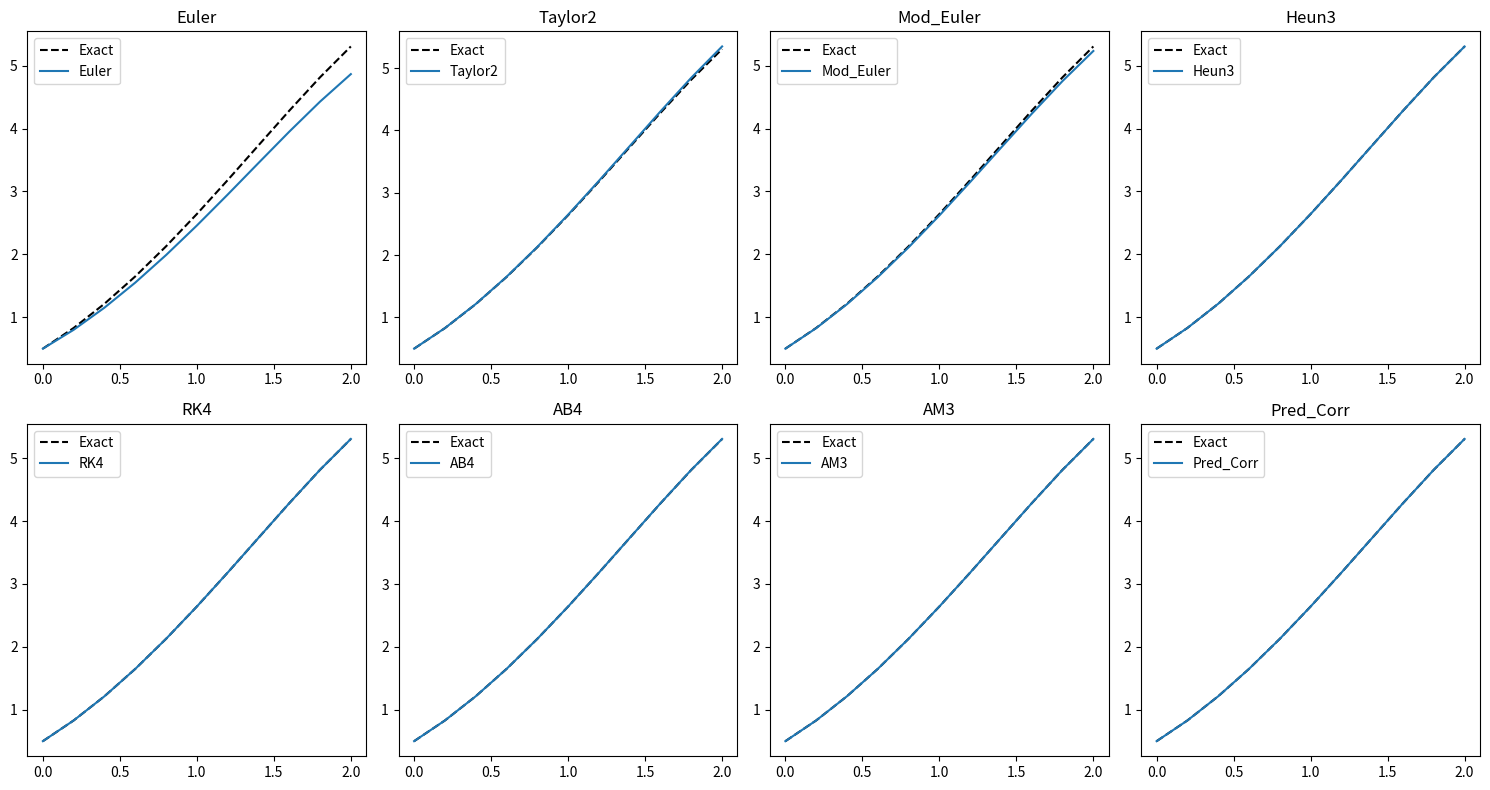
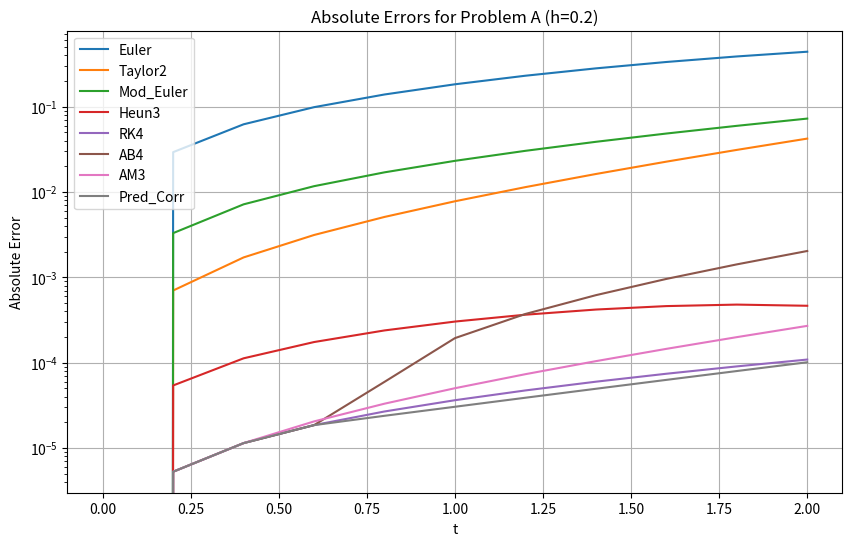
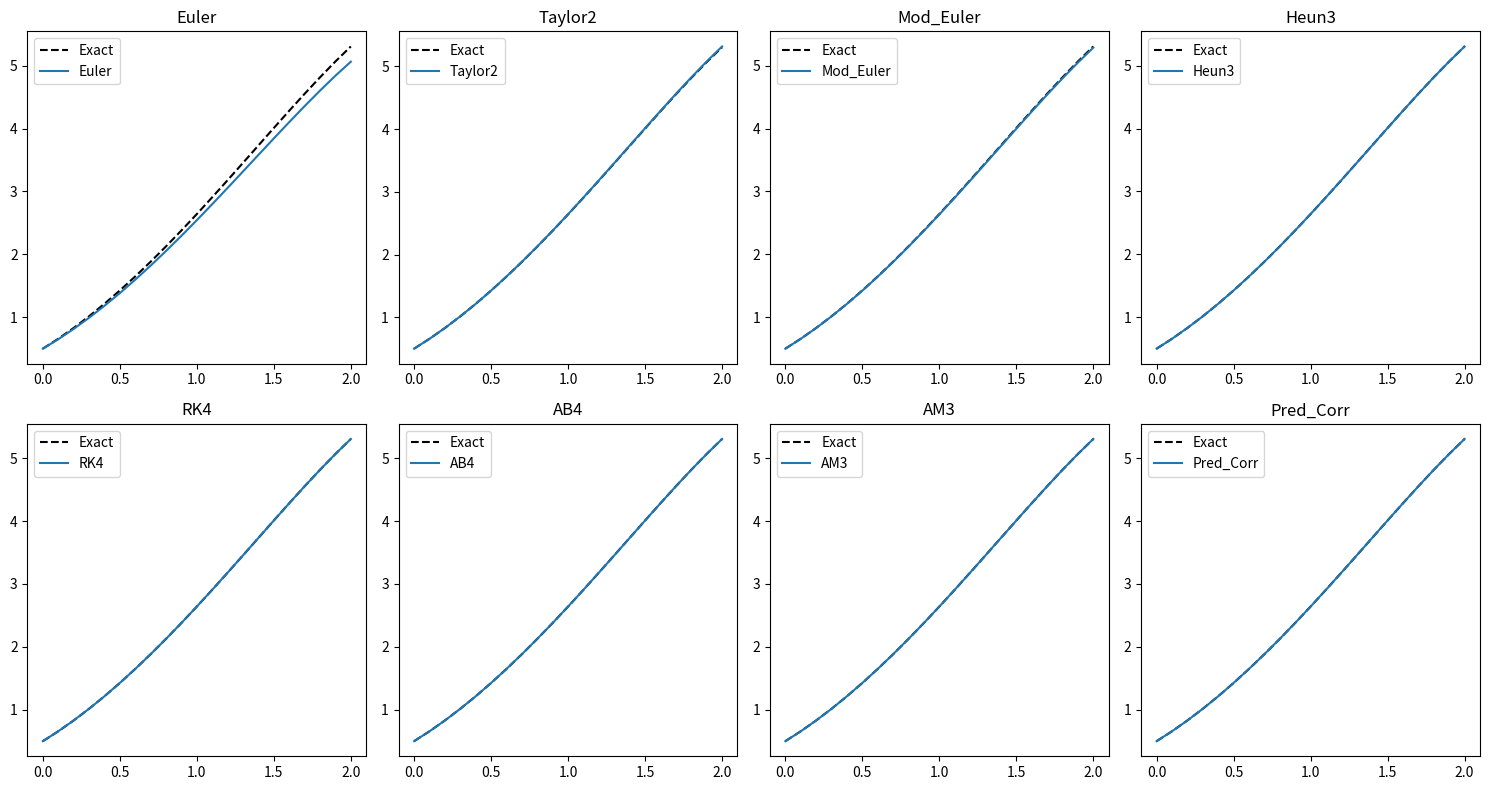
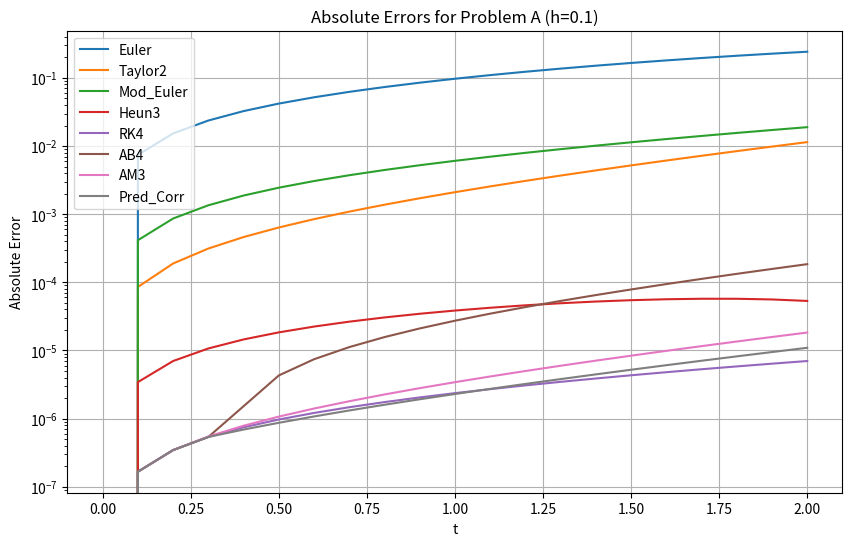
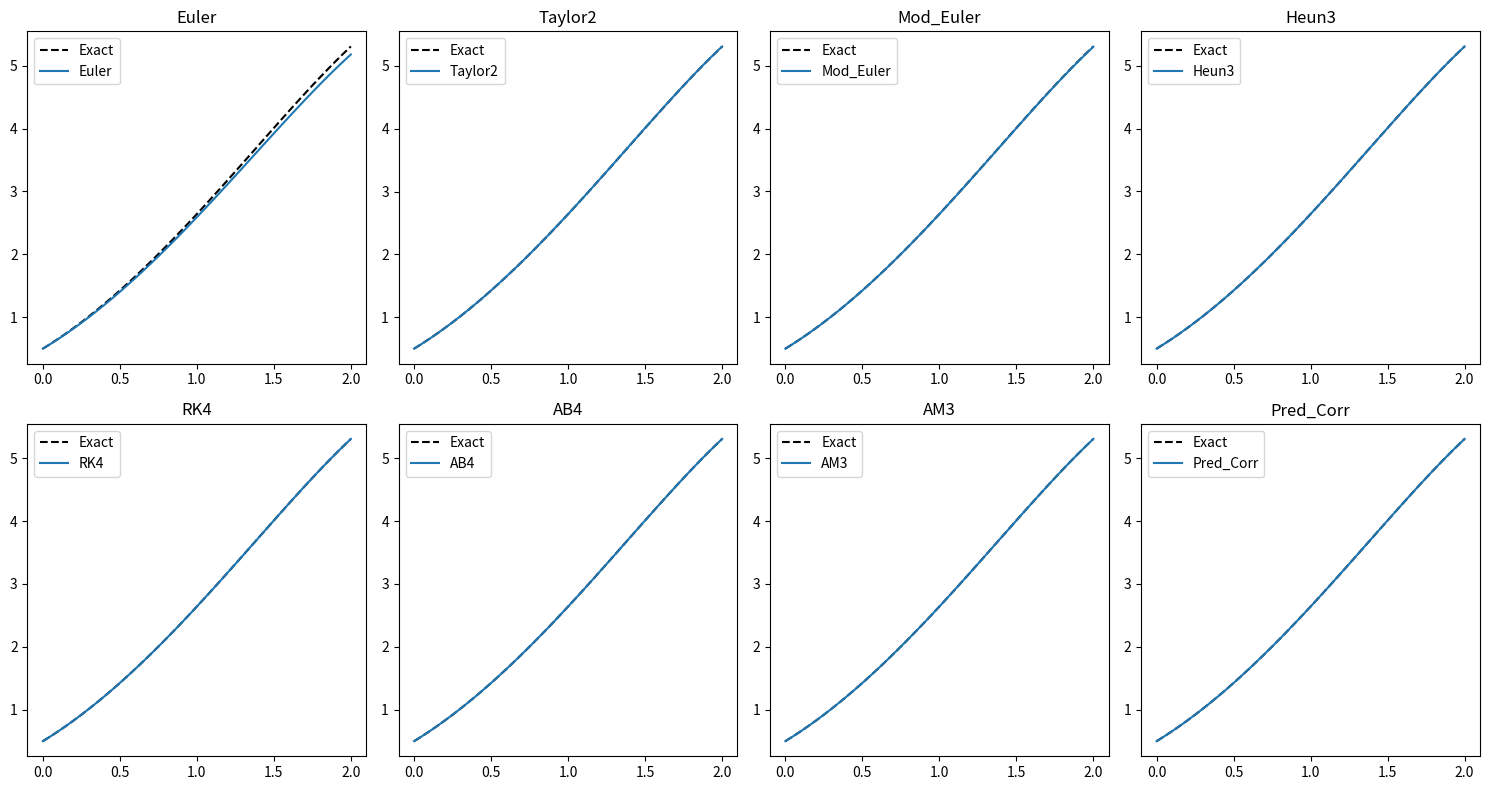
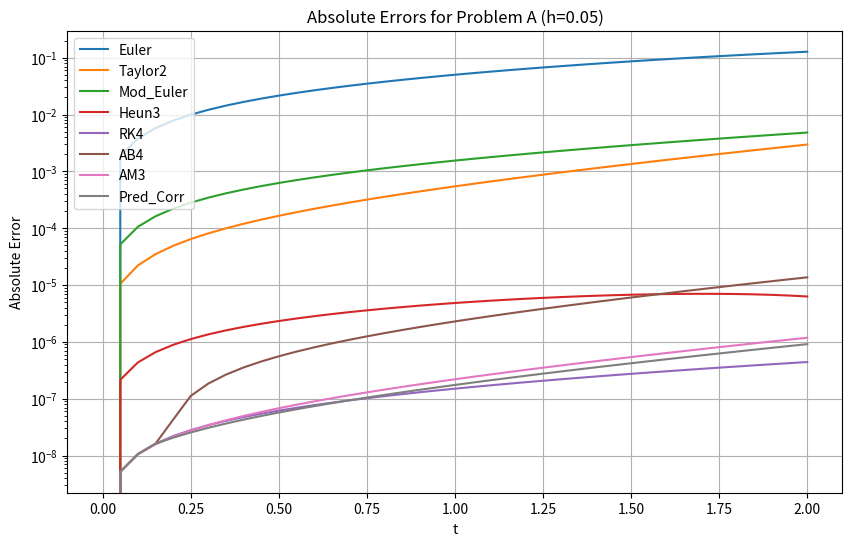

Generate these figures, in order, with matplotlib:
import numpy as np
import pandas as pd
import matplotlib.pyplot as plt
from scipy.optimize import fsolve

# --- Problem A Definitions ---
def f(t, y):
    return y - t**2 + 1

def df(t, y):
    return (y - t**2 + 1) - 2*t

def exact_sol(t):
    return (t + 1)**2 - 0.5 * np.exp(t)

# --- Numerical Methods ---
#1. Euler
def euler(t, w, h):
    return w + h * f(t, w)
#2. taylor order 2
def taylor_order2(t, w, h):
    return w + h * f(t, w) + (h**2 / 2) * df(t, w)
#3.modified Euler's method
def modified_euler(t, w, h):
    return w + (h/2) * (f(t, w) + f(t + h, w + h * f(t, w)))
#4.Heun's method
def heun3(t, w, h):
    k1 = f(t, w)
    k2 = f(t + h/3, w + (h/3) * k1)
    k3 = f(t + 2*h/3, w + (2*h/3) * k2)
    return w + (h/4) * (k1 + 3 * k3)
#5.RK4
def rk4(t, w, h):
    k1 = h * f(t, w)
    k2 = h * f(t + h/2, w + k1/2)
    k3 = h * f(t + h/2, w + k2/2)
    k4 = h * f(t + h, w + k3)
    return w + (1/6) * (k1 + 2*k2 + 2*k3 + k4)

# Pure Predictor (Adams-Bashforth 4 - Explicit)
def ab4(t_vals, h, y0):
    n = len(t_vals)
    w = np.zeros(n)
    w[0] = y0
    
    # Bootstrap with RK4 to get w1, w2, w3
    for i in range(3):
        w[i+1] = rk4(t_vals[i], w[i], h)
        
    for i in range(3, n-1):
        f_i   = f(t_vals[i], w[i])
        f_im1 = f(t_vals[i-1], w[i-1])
        f_im2 = f(t_vals[i-2], w[i-2])
        f_im3 = f(t_vals[i-3], w[i-3])
        
        w[i+1] = w[i] + (h/24) * (55*f_i - 59*f_im1 + 37*f_im2 - 9*f_im3)
    return w

# Pure Corrector (Adams-Moulton 3 - Implicit)
def am3(t_vals, h, y0):
    n = len(t_vals)
    w = np.zeros(n)
    w[0] = y0
    
    # Bootstrap with RK4 to get w1, w2 (AM3 only needs 3 previous points)
    for i in range(2):
        w[i+1] = rk4(t_vals[i], w[i], h)
        
    for i in range(2, n-1):
        f_i   = f(t_vals[i], w[i])
        f_im1 = f(t_vals[i-1], w[i-1])
        f_im2 = f(t_vals[i-2], w[i-2])
        
        # Implicit equation to solve using fsolve
        def implicit_eq(w_next):
            # w_{i+1} - w_i - (h/24)*(9*f(t_{i+1}, w_{i+1}) + 19*f_i - 5*f_im1 + f_im2) = 0
            return w_next - w[i] - (h/24) * (9*f(t_vals[i+1], w_next) + 19*f_i - 5*f_im1 + f_im2)
            
        # Initial guess for the solver (using a simple Euler step)
        guess = w[i] + h * f_i
        w[i+1] = fsolve(implicit_eq, guess)[0]
    return w

# --- Multistep Method ---
def predictor_corrector_ab4_am3(t_vals, h, y0):
    n = len(t_vals)
    w = np.zeros(n)
    w[0] = y0
    
    # Generate starting values w1, w2, w3 using RK4
    for i in range(3):
        w[i+1] = rk4(t_vals[i], w[i], h)
        
    for i in range(3, n-1):
        t_i, t_im1, t_im2, t_im3 = t_vals[i], t_vals[i-1], t_vals[i-2], t_vals[i-3]
        f_i   = f(t_i, w[i])
        f_im1 = f(t_im1, w[i-1])
        f_im2 = f(t_im2, w[i-2])
        f_im3 = f(t_im3, w[i-3])
        
        # Predictor (Adams-Bashforth 4)
        w_pred = w[i] + (h/24) * (55*f_i - 59*f_im1 + 37*f_im2 - 9*f_im3)
        
        # Evaluator
        f_ip1 = f(t_vals[i+1], w_pred)
        
        # Corrector (Adams-Moulton 3)
        w[i+1] = w[i] + (h/24) * (9*f_ip1 + 19*f_i - 5*f_im1 + f_im2)
        
    return w

# --- Main Execution ---
a, b = 0, 2
y0 = 0.5
h = 0.2  # Test with step size 0.2 

t_vals = np.arange(a, b + h, h)
exact_vals = exact_sol(t_vals)

results = {
    't': t_vals,
    'Exact': exact_vals,
    'Euler': np.zeros_like(t_vals),
    'Taylor2': np.zeros_like(t_vals),
    'Mod_Euler': np.zeros_like(t_vals),
    'Heun3': np.zeros_like(t_vals),
    'RK4': np.zeros_like(t_vals)
}

# Initialize w0
for key in results.keys():
    if key not in ['t', 'Exact']:
        results[key][0] = y0

# Compute One-Step Methods
for i in range(len(t_vals) - 1):
    t_i = t_vals[i]
    results['Euler'][i+1] = euler(t_i, results['Euler'][i], h)
    results['Taylor2'][i+1] = taylor_order2(t_i, results['Taylor2'][i], h)
    results['Mod_Euler'][i+1] = modified_euler(t_i, results['Mod_Euler'][i], h)
    results['Heun3'][i+1] = heun3(t_i, results['Heun3'][i], h)
    results['RK4'][i+1] = rk4(t_i, results['RK4'][i], h)

# Compute Multistep Methods
results['AB4'] = ab4(t_vals, h, y0)
results['AM3'] = am3(t_vals, h, y0)
results['Pred_Corr'] = predictor_corrector_ab4_am3(t_vals, h, y0)

# Display Results DataFrame
df_results = pd.DataFrame(results)
print("Approximations (h = 0.2):")
print(df_results)

# Compute Absolute Errors
df_errors = pd.DataFrame({'t': t_vals})
for col in df_results.columns:
    if col not in ['t', 'Exact']:
        df_errors[col] = np.abs(df_results['Exact'] - df_results[col])

print("\nAbsolute Errors (h = 0.2):")
print(df_errors)


fig, axs = plt.subplots(2, 4, figsize=(15, 8)) # Creates a 2x4 grid
methods = ['Euler', 'Taylor2', 'Mod_Euler', 'Heun3', 'RK4', 'AB4', 'AM3', 'Pred_Corr']

# Loop through to plot each method on its own subplot
for i, method in enumerate(methods):
    row, col = i // 4, i % 4
    axs[row, col].plot(t_vals, exact_vals, 'k--', label='Exact')
    axs[row, col].plot(t_vals, results[method], label=method)
    axs[row, col].set_title(method)
    axs[row, col].legend()

plt.tight_layout()
plt.show()

# Plot Error Curves
plt.figure(figsize=(10, 6))
for col in df_errors.columns:
    if col != 't':
        plt.plot(df_errors['t'], df_errors[col], label=col)

plt.title('Absolute Errors for Problem A (h=0.2)')
plt.yscale('log') 
plt.xlabel('t')
plt.ylabel('Absolute Error')
plt.legend()
plt.grid(True)
plt.show()


#-----h=0.1-----

# --- Main Execution ---
a, b = 0, 2
y0 = 0.5
h = 0.1  # Test with step size 0.2

t_vals = np.arange(a, b + h, h)
exact_vals = exact_sol(t_vals)

results = {
    't': t_vals,
    'Exact': exact_vals,
    'Euler': np.zeros_like(t_vals),
    'Taylor2': np.zeros_like(t_vals),
    'Mod_Euler': np.zeros_like(t_vals),
    'Heun3': np.zeros_like(t_vals),
    'RK4': np.zeros_like(t_vals)
}

# Initialize w0
for key in results.keys():
    if key not in ['t', 'Exact']:
        results[key][0] = y0

# Compute One-Step Methods
for i in range(len(t_vals) - 1):
    t_i = t_vals[i]
    results['Euler'][i+1] = euler(t_i, results['Euler'][i], h)
    results['Taylor2'][i+1] = taylor_order2(t_i, results['Taylor2'][i], h)
    results['Mod_Euler'][i+1] = modified_euler(t_i, results['Mod_Euler'][i], h)
    results['Heun3'][i+1] = heun3(t_i, results['Heun3'][i], h)
    results['RK4'][i+1] = rk4(t_i, results['RK4'][i], h)

# Compute Multistep Methods
results['AB4'] = ab4(t_vals, h, y0)
results['AM3'] = am3(t_vals, h, y0)
results['Pred_Corr'] = predictor_corrector_ab4_am3(t_vals, h, y0)

# Display Results DataFrame
df_results = pd.DataFrame(results)
print("Approximations (h = 0.1):")
print(df_results)

# Compute Absolute Errors
df_errors = pd.DataFrame({'t': t_vals})
for col in df_results.columns:
    if col not in ['t', 'Exact']:
        df_errors[col] = np.abs(df_results['Exact'] - df_results[col])

print("\nAbsolute Errors (h = 0.1):")
print(df_errors)

fig, axs = plt.subplots(2, 4, figsize=(15, 8)) # Creates a 2x4 grid
methods = ['Euler', 'Taylor2', 'Mod_Euler', 'Heun3', 'RK4', 'AB4', 'AM3', 'Pred_Corr']

# Loop through to plot each method on its own subplot
for i, method in enumerate(methods):
    row, col = i // 4, i % 4
    axs[row, col].plot(t_vals, exact_vals, 'k--', label='Exact')
    axs[row, col].plot(t_vals, results[method], label=method)
    axs[row, col].set_title(method)
    axs[row, col].legend()

plt.tight_layout()
plt.show()

# Plot Error Curves
plt.figure(figsize=(10, 6))
for col in df_errors.columns:
    if col != 't':
        plt.plot(df_errors['t'], df_errors[col], label=col)

plt.title('Absolute Errors for Problem A (h=0.1)')
plt.yscale('log')
plt.xlabel('t')
plt.ylabel('Absolute Error')
plt.legend()
plt.grid(True)
plt.show()

# -----h=0.05-----
# --- Main Execution ---
a, b = 0, 2
y0 = 0.5
h = 0.05  # Test with step size 0.2

t_vals = np.arange(a, b + h, h)
exact_vals = exact_sol(t_vals)

results = {
    't': t_vals,
    'Exact': exact_vals,
    'Euler': np.zeros_like(t_vals),
    'Taylor2': np.zeros_like(t_vals),
    'Mod_Euler': np.zeros_like(t_vals),
    'Heun3': np.zeros_like(t_vals),
    'RK4': np.zeros_like(t_vals)
}

# Initialize w0
for key in results.keys():
    if key not in ['t', 'Exact']:
        results[key][0] = y0

# Compute One-Step Methods
for i in range(len(t_vals) - 1):
    t_i = t_vals[i]
    results['Euler'][i+1] = euler(t_i, results['Euler'][i], h)
    results['Taylor2'][i+1] = taylor_order2(t_i, results['Taylor2'][i], h)
    results['Mod_Euler'][i+1] = modified_euler(t_i, results['Mod_Euler'][i], h)
    results['Heun3'][i+1] = heun3(t_i, results['Heun3'][i], h)
    results['RK4'][i+1] = rk4(t_i, results['RK4'][i], h)

# Compute Multistep Methods
results['AB4'] = ab4(t_vals, h, y0)
results['AM3'] = am3(t_vals, h, y0)
results['Pred_Corr'] = predictor_corrector_ab4_am3(t_vals, h, y0)

# Display Results DataFrame
df_results = pd.DataFrame(results)
print("Approximations (h = 0.05):")
print(df_results)

# Compute Absolute Errors
df_errors = pd.DataFrame({'t': t_vals})
for col in df_results.columns:
    if col not in ['t', 'Exact']:
        df_errors[col] = np.abs(df_results['Exact'] - df_results[col])

print("\nAbsolute Errors (h = 0.05):")
print(df_errors)


fig, axs = plt.subplots(2, 4, figsize=(15, 8)) # Creates a 2x4 grid
methods = ['Euler', 'Taylor2', 'Mod_Euler', 'Heun3', 'RK4', 'AB4', 'AM3', 'Pred_Corr']

# Loop through to plot each method on its own subplot
for i, method in enumerate(methods):
    row, col = i // 4, i % 4
    axs[row, col].plot(t_vals, exact_vals, 'k--', label='Exact')
    axs[row, col].plot(t_vals, results[method], label=method)
    axs[row, col].set_title(method)
    axs[row, col].legend()

plt.tight_layout()
plt.show()

# Plot Error Curves
plt.figure(figsize=(10, 6))
for col in df_errors.columns:
    if col != 't':
        plt.plot(df_errors['t'], df_errors[col], label=col)

plt.title('Absolute Errors for Problem A (h=0.05)')
plt.yscale('log')
plt.xlabel('t')
plt.ylabel('Absolute Error')
plt.legend()
plt.grid(True)
plt.show()
